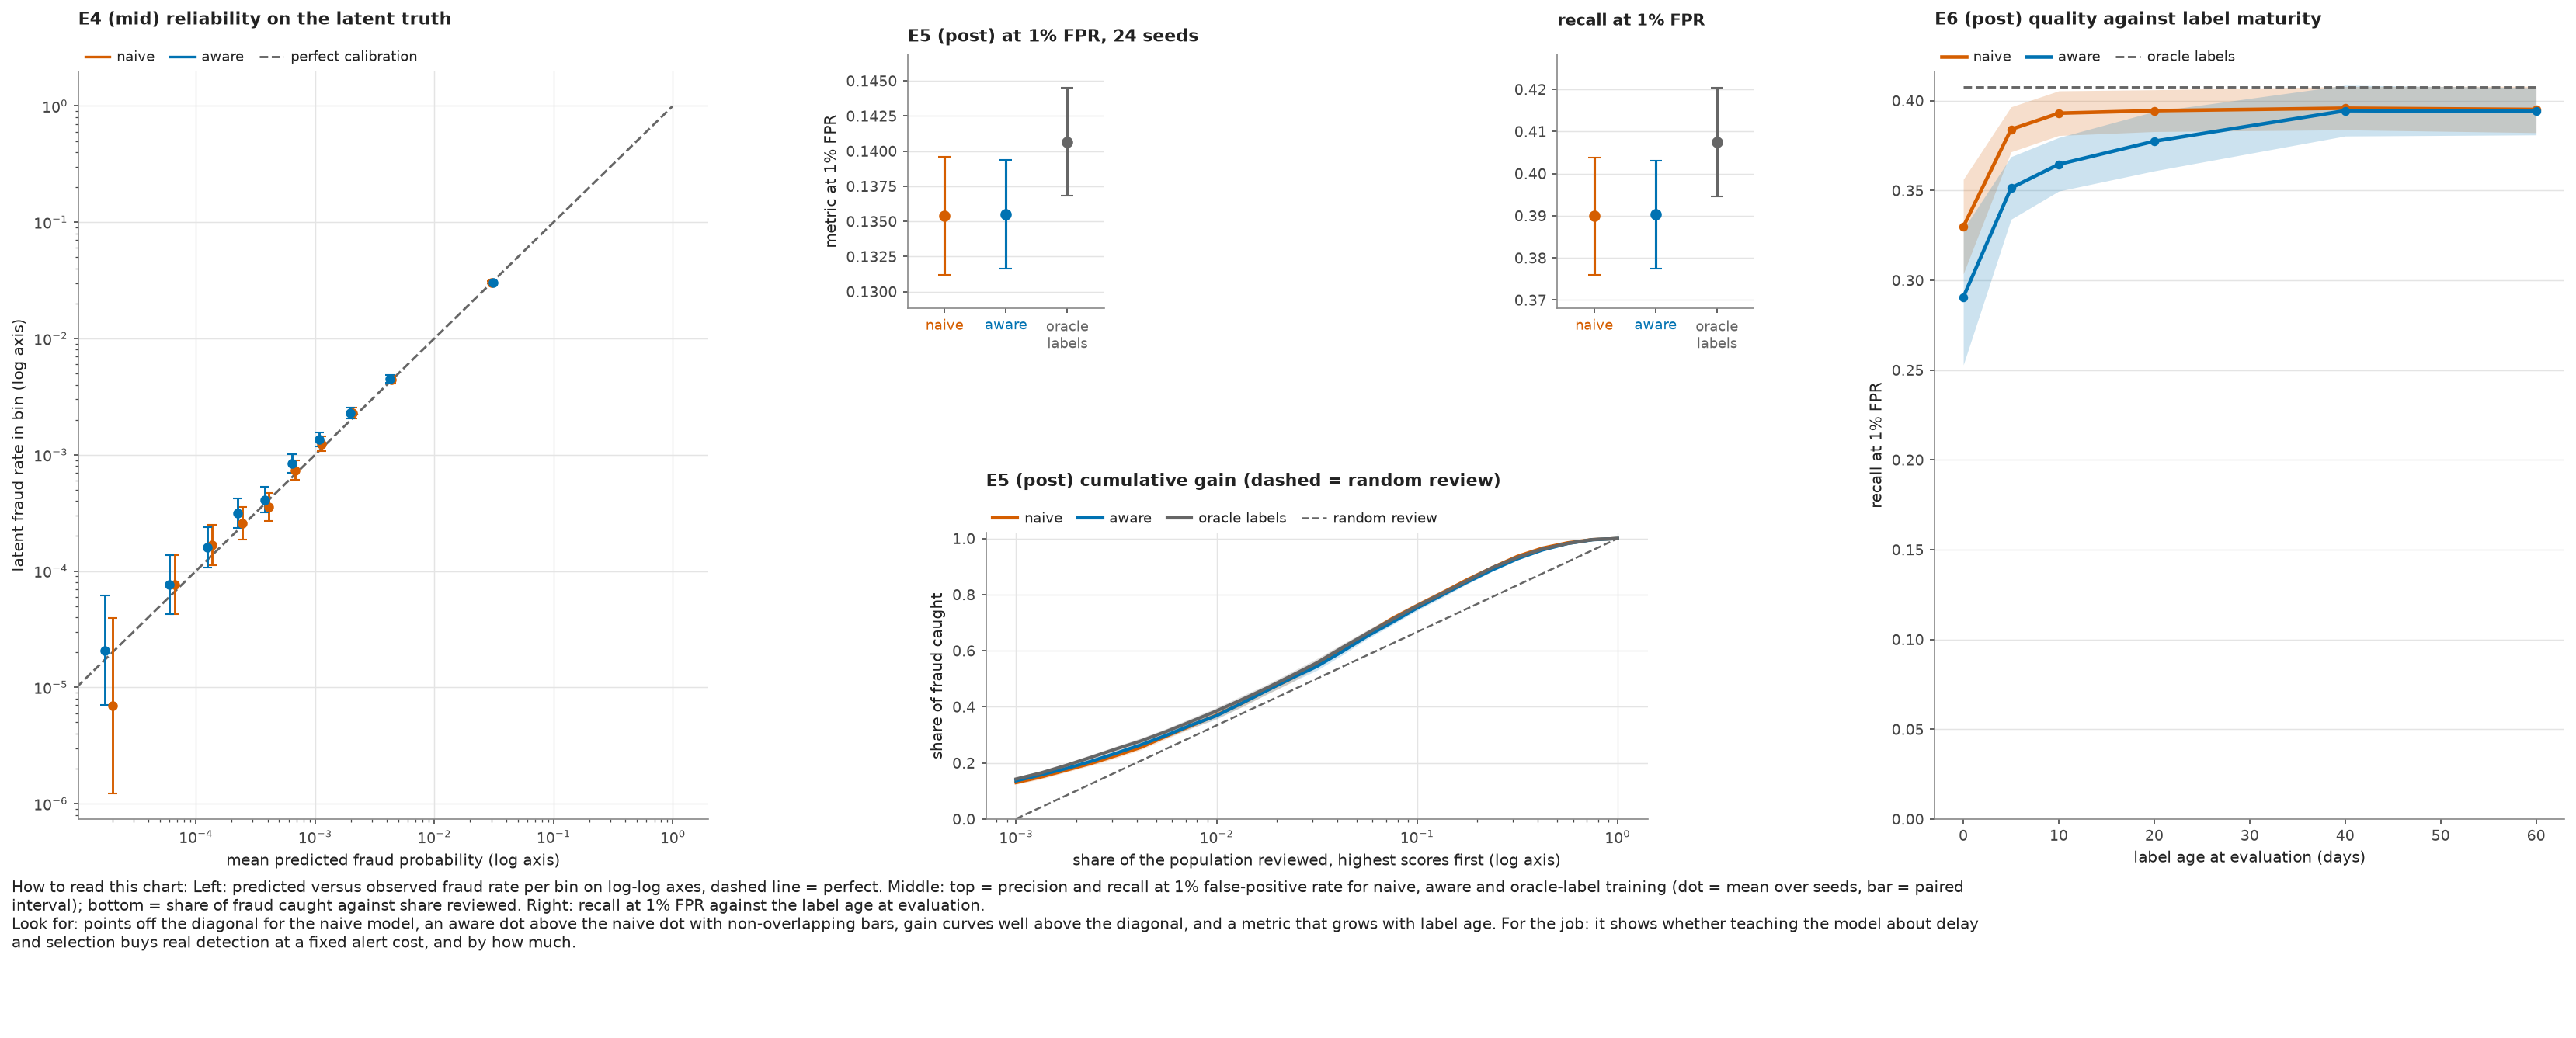

The table this chart was drawn from, first rows:
panel, series, group, x, y, y_low, y_high, z, n, label, seed, config_hash, run_id
E4_reliability, naive, , 1.9930705124152495e-05, 6.944444444444445e-06, 1.2258344842914034e-06, 3.933974998272743e-05, , 144000, 144000 instances, 20260923, 2e24b84e0a1e906a88bd91d21f25a0228935e2c3…, r2-2e24b84e0a1e-seed20260923
E4_reliability, naive, , 6.699105521341924e-05, 7.638888888888889e-05, 4.265588363284848e-05, 0.0001368, , 144000, 144000 instances, 20260923, 2e24b84e0a1e906a88bd91d21f25a0228935e2c3…, r2-2e24b84e0a1e-seed20260923
E4_reliability, naive, , 0.0001376, 0.0001667, 0.000112, 0.000248, , 144000, 144000 instances, 20260923, 2e24b84e0a1e906a88bd91d21f25a0228935e2c3…, r2-2e24b84e0a1e-seed20260923
E4_reliability, naive, , 0.0002448, 0.0002569, 0.0001864, 0.0003541, , 144000, 144000 instances, 20260923, 2e24b84e0a1e906a88bd91d21f25a0228935e2c3…, r2-2e24b84e0a1e-seed20260923
E4_reliability, naive, , 0.0004097, 0.0003542, 0.0002694, 0.0004656, , 144000, 144000 instances, 20260923, 2e24b84e0a1e906a88bd91d21f25a0228935e2c3…, r2-2e24b84e0a1e-seed20260923
E4_reliability, naive, , 0.0006776, 0.0007361, 0.0006087, 0.0008901, , 144000, 144000 instances, 20260923, 2e24b84e0a1e906a88bd91d21f25a0228935e2c3…, r2-2e24b84e0a1e-seed20260923
E4_reliability, naive, , 0.00114, 0.001236, 0.001067, 0.001431, , 144000, 144000 instances, 20260923, 2e24b84e0a1e906a88bd91d21f25a0228935e2c3…, r2-2e24b84e0a1e-seed20260923
E4_reliability, naive, , 0.002053, 0.002299, 0.002064, 0.00256, , 144000, 144000 instances, 20260923, 2e24b84e0a1e906a88bd91d21f25a0228935e2c3…, r2-2e24b84e0a1e-seed20260923
E4_reliability, naive, , 0.00436, 0.004437, 0.004107, 0.004794, , 144000, 144000 instances, 20260923, 2e24b84e0a1e906a88bd91d21f25a0228935e2c3…, r2-2e24b84e0a1e-seed20260923
E4_reliability, naive, , 0.03008, 0.03043, 0.02956, 0.03133, , 144000, 144000 instances, 20260923, 2e24b84e0a1e906a88bd91d21f25a0228935e2c3…, r2-2e24b84e0a1e-seed20260923
E4_reliability, aware, , 1.718587991480582e-05, 2.0833333333333333e-05, 7.0851098874751644e-06, 6.125751132770775e-05, , 144000, 144000 instances, 20260923, 2e24b84e0a1e906a88bd91d21f25a0228935e2c3…, r2-2e24b84e0a1e-seed20260923
E4_reliability, aware, , 5.96351815849061e-05, 7.638888888888889e-05, 4.265588363284848e-05, 0.0001368, , 144000, 144000 instances, 20260923, 2e24b84e0a1e906a88bd91d21f25a0228935e2c3…, r2-2e24b84e0a1e-seed20260923
E4_reliability, aware, , 0.000125, 0.0001597, 0.0001064, 0.0002397, , 144000, 144000 instances, 20260923, 2e24b84e0a1e906a88bd91d21f25a0228935e2c3…, r2-2e24b84e0a1e-seed20260923
E4_reliability, aware, , 0.0002253, 0.0003125, 0.0002336, 0.0004181, , 144000, 144000 instances, 20260923, 2e24b84e0a1e906a88bd91d21f25a0228935e2c3…, r2-2e24b84e0a1e-seed20260923
E4_reliability, aware, , 0.0003817, 0.0004097, 0.0003177, 0.0005284, , 144000, 144000 instances, 20260923, 2e24b84e0a1e906a88bd91d21f25a0228935e2c3…, r2-2e24b84e0a1e-seed20260923
E4_reliability, aware, , 0.0006384, 0.0008403, 0.0007033, 0.001004, , 144000, 144000 instances, 20260923, 2e24b84e0a1e906a88bd91d21f25a0228935e2c3…, r2-2e24b84e0a1e-seed20260923
E4_reliability, aware, , 0.001085, 0.001354, 0.001177, 0.001558, , 144000, 144000 instances, 20260923, 2e24b84e0a1e906a88bd91d21f25a0228935e2c3…, r2-2e24b84e0a1e-seed20260923
E4_reliability, aware, , 0.001974, 0.002299, 0.002064, 0.00256, , 144000, 144000 instances, 20260923, 2e24b84e0a1e906a88bd91d21f25a0228935e2c3…, r2-2e24b84e0a1e-seed20260923
E4_reliability, aware, , 0.004251, 0.004493, 0.004161, 0.004852, , 144000, 144000 instances, 20260923, 2e24b84e0a1e906a88bd91d21f25a0228935e2c3…, r2-2e24b84e0a1e-seed20260923
E4_reliability, aware, , 0.03091, 0.03003, 0.02917, 0.03093, , 144000, 144000 instances, 20260923, 2e24b84e0a1e906a88bd91d21f25a0228935e2c3…, r2-2e24b84e0a1e-seed20260923
E4_reliability, perfect_diagonal, , 1e-06, 1e-06, , , , , , 20260923, 2e24b84e0a1e906a88bd91d21f25a0228935e2c3…, r2-2e24b84e0a1e-seed20260923
E4_reliability, perfect_diagonal, , 0.9937, 0.9937, , , , , , 20260923, 2e24b84e0a1e906a88bd91d21f25a0228935e2c3…, r2-2e24b84e0a1e-seed20260923
E5_pr_at_fpr, naive, precision_at_1pct_fpr, 0.0, 0.1354, 0.1312, 0.1396, , 24, , 20260923, 2e24b84e0a1e906a88bd91d21f25a0228935e2c3…, r2-2e24b84e0a1e-seed20260923
E5_pr_at_fpr, aware, precision_at_1pct_fpr, 1.0, 0.1355, 0.1317, 0.1394, , 24, , 20260923, 2e24b84e0a1e906a88bd91d21f25a0228935e2c3…, r2-2e24b84e0a1e-seed20260923
E5_pr_at_fpr, oracle_label_reference, precision_at_1pct_fpr, 2.0, 0.1407, 0.1368, 0.1445, , 24, , 20260923, 2e24b84e0a1e906a88bd91d21f25a0228935e2c3…, r2-2e24b84e0a1e-seed20260923
E5_pr_at_fpr, naive, recall_at_1pct_fpr, 0.0, 0.3899, 0.376, 0.4039, , 24, , 20260923, 2e24b84e0a1e906a88bd91d21f25a0228935e2c3…, r2-2e24b84e0a1e-seed20260923
E5_pr_at_fpr, aware, recall_at_1pct_fpr, 1.0, 0.3903, 0.3775, 0.4031, , 24, , 20260923, 2e24b84e0a1e906a88bd91d21f25a0228935e2c3…, r2-2e24b84e0a1e-seed20260923
E5_pr_at_fpr, oracle_label_reference, recall_at_1pct_fpr, 2.0, 0.4075, 0.3946, 0.4203, , 24, , 20260923, 2e24b84e0a1e906a88bd91d21f25a0228935e2c3…, r2-2e24b84e0a1e-seed20260923
E5_gain, naive, , 0.001, 0.1302, 0.1243, 0.1362, , 24, , 20260923, 2e24b84e0a1e906a88bd91d21f25a0228935e2c3…, r2-2e24b84e0a1e-seed20260923
E5_gain, naive, , 0.001334, 0.1503, 0.1428, 0.1579, , 24, , 20260923, 2e24b84e0a1e906a88bd91d21f25a0228935e2c3…, r2-2e24b84e0a1e-seed20260923
E5_gain, naive, , 0.001778, 0.1743, 0.1672, 0.1814, , 24, , 20260923, 2e24b84e0a1e906a88bd91d21f25a0228935e2c3…, r2-2e24b84e0a1e-seed20260923
E5_gain, naive, , 0.002371, 0.1988, 0.1912, 0.2064, , 24, , 20260923, 2e24b84e0a1e906a88bd91d21f25a0228935e2c3…, r2-2e24b84e0a1e-seed20260923
E5_gain, naive, , 0.003162, 0.2267, 0.218, 0.2355, , 24, , 20260923, 2e24b84e0a1e906a88bd91d21f25a0228935e2c3…, r2-2e24b84e0a1e-seed20260923
E5_gain, naive, , 0.004217, 0.2564, 0.248, 0.2648, , 24, , 20260923, 2e24b84e0a1e906a88bd91d21f25a0228935e2c3…, r2-2e24b84e0a1e-seed20260923
E5_gain, naive, , 0.005623, 0.296, 0.2862, 0.3058, , 24, , 20260923, 2e24b84e0a1e906a88bd91d21f25a0228935e2c3…, r2-2e24b84e0a1e-seed20260923
E5_gain, naive, , 0.007499, 0.3332, 0.3234, 0.3429, , 24, , 20260923, 2e24b84e0a1e906a88bd91d21f25a0228935e2c3…, r2-2e24b84e0a1e-seed20260923
E5_gain, naive, , 0.01, 0.3705, 0.3588, 0.3822, , 24, , 20260923, 2e24b84e0a1e906a88bd91d21f25a0228935e2c3…, r2-2e24b84e0a1e-seed20260923
E5_gain, naive, , 0.01334, 0.4122, 0.399, 0.4253, , 24, , 20260923, 2e24b84e0a1e906a88bd91d21f25a0228935e2c3…, r2-2e24b84e0a1e-seed20260923
E5_gain, naive, , 0.01778, 0.4587, 0.4448, 0.4726, , 24, , 20260923, 2e24b84e0a1e906a88bd91d21f25a0228935e2c3…, r2-2e24b84e0a1e-seed20260923
E5_gain, naive, , 0.02371, 0.5019, 0.4876, 0.5162, , 24, , 20260923, 2e24b84e0a1e906a88bd91d21f25a0228935e2c3…, r2-2e24b84e0a1e-seed20260923
E5_gain, naive, , 0.03162, 0.5538, 0.5407, 0.5669, , 24, , 20260923, 2e24b84e0a1e906a88bd91d21f25a0228935e2c3…, r2-2e24b84e0a1e-seed20260923
E5_gain, naive, , 0.04217, 0.6056, 0.5918, 0.6193, , 24, , 20260923, 2e24b84e0a1e906a88bd91d21f25a0228935e2c3…, r2-2e24b84e0a1e-seed20260923
E5_gain, naive, , 0.05623, 0.6589, 0.6468, 0.6709, , 24, , 20260923, 2e24b84e0a1e906a88bd91d21f25a0228935e2c3…, r2-2e24b84e0a1e-seed20260923
E5_gain, naive, , 0.07499, 0.7144, 0.704, 0.7248, , 24, , 20260923, 2e24b84e0a1e906a88bd91d21f25a0228935e2c3…, r2-2e24b84e0a1e-seed20260923
E5_gain, naive, , 0.1, 0.7613, 0.7512, 0.7714, , 24, , 20260923, 2e24b84e0a1e906a88bd91d21f25a0228935e2c3…, r2-2e24b84e0a1e-seed20260923
E5_gain, naive, , 0.1334, 0.8061, 0.7964, 0.8157, , 24, , 20260923, 2e24b84e0a1e906a88bd91d21f25a0228935e2c3…, r2-2e24b84e0a1e-seed20260923
E5_gain, naive, , 0.1778, 0.8533, 0.8456, 0.861, , 24, , 20260923, 2e24b84e0a1e906a88bd91d21f25a0228935e2c3…, r2-2e24b84e0a1e-seed20260923
E5_gain, naive, , 0.2371, 0.8964, 0.8903, 0.9024, , 24, , 20260923, 2e24b84e0a1e906a88bd91d21f25a0228935e2c3…, r2-2e24b84e0a1e-seed20260923
E5_gain, naive, , 0.3162, 0.9365, 0.9313, 0.9417, , 24, , 20260923, 2e24b84e0a1e906a88bd91d21f25a0228935e2c3…, r2-2e24b84e0a1e-seed20260923
E5_gain, naive, , 0.4217, 0.9658, 0.9616, 0.9699, , 24, , 20260923, 2e24b84e0a1e906a88bd91d21f25a0228935e2c3…, r2-2e24b84e0a1e-seed20260923
E5_gain, naive, , 0.5623, 0.9847, 0.9816, 0.9879, , 24, , 20260923, 2e24b84e0a1e906a88bd91d21f25a0228935e2c3…, r2-2e24b84e0a1e-seed20260923
E5_gain, naive, , 0.7499, 0.9962, 0.9943, 0.998, , 24, , 20260923, 2e24b84e0a1e906a88bd91d21f25a0228935e2c3…, r2-2e24b84e0a1e-seed20260923
E5_gain, naive, , 1.0, 1.0, 1.0, 1.0, , 24, , 20260923, 2e24b84e0a1e906a88bd91d21f25a0228935e2c3…, r2-2e24b84e0a1e-seed20260923
E5_gain, aware, , 0.001, 0.1366, 0.13, 0.1432, , 24, , 20260923, 2e24b84e0a1e906a88bd91d21f25a0228935e2c3…, r2-2e24b84e0a1e-seed20260923
E5_gain, aware, , 0.001334, 0.158, 0.1512, 0.1647, , 24, , 20260923, 2e24b84e0a1e906a88bd91d21f25a0228935e2c3…, r2-2e24b84e0a1e-seed20260923
E5_gain, aware, , 0.001778, 0.1804, 0.1742, 0.1865, , 24, , 20260923, 2e24b84e0a1e906a88bd91d21f25a0228935e2c3…, r2-2e24b84e0a1e-seed20260923
E5_gain, aware, , 0.002371, 0.2063, 0.1986, 0.2139, , 24, , 20260923, 2e24b84e0a1e906a88bd91d21f25a0228935e2c3…, r2-2e24b84e0a1e-seed20260923
E5_gain, aware, , 0.003162, 0.2352, 0.2276, 0.2429, , 24, , 20260923, 2e24b84e0a1e906a88bd91d21f25a0228935e2c3…, r2-2e24b84e0a1e-seed20260923
E5_gain, aware, , 0.004217, 0.2655, 0.2575, 0.2734, , 24, , 20260923, 2e24b84e0a1e906a88bd91d21f25a0228935e2c3…, r2-2e24b84e0a1e-seed20260923
E5_gain, aware, , 0.005623, 0.299, 0.2901, 0.3078, , 24, , 20260923, 2e24b84e0a1e906a88bd91d21f25a0228935e2c3…, r2-2e24b84e0a1e-seed20260923
... 61 more rows
